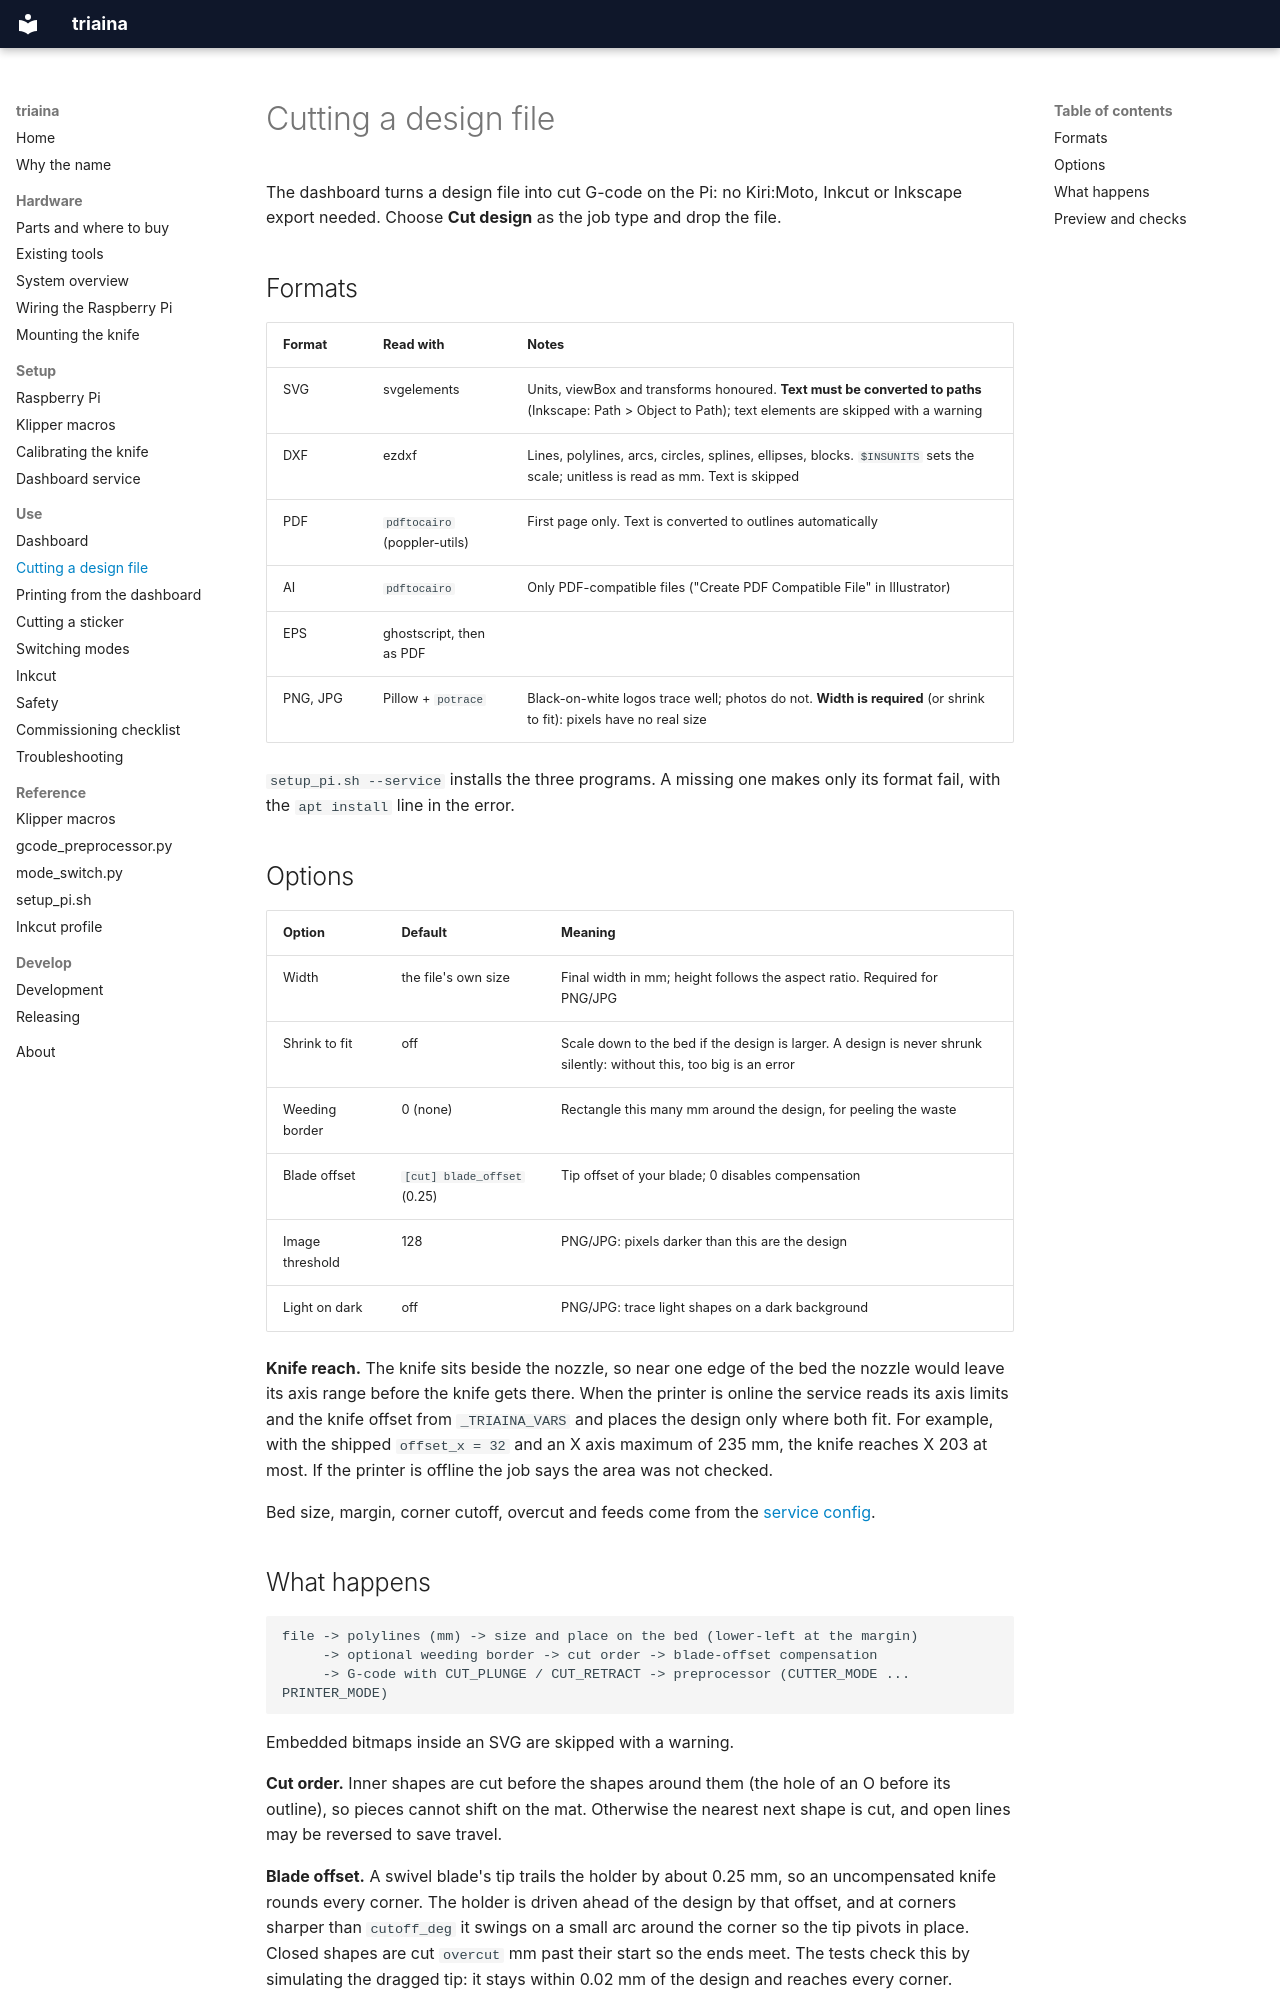

repository: nikolareljin/triaina · page: use/designs/index.html · generator: mkdocs

# Cutting a design file

The dashboard turns a design file into cut G-code on the Pi: no Kiri:Moto,
Inkcut or Inkscape export needed. Choose **Cut design** as the job type and drop
the file.

## Formats

| Format | Read with | Notes |
|---|---|---|
| SVG | svgelements | Units, viewBox and transforms honoured. **Text must be converted to paths** (Inkscape: Path > Object to Path); text elements are skipped with a warning |
| DXF | ezdxf | Lines, polylines, arcs, circles, splines, ellipses, blocks. `$INSUNITS` sets the scale; unitless is read as mm. Text is skipped |
| PDF | `pdftocairo` (poppler-utils) | First page only. Text is converted to outlines automatically |
| AI | `pdftocairo` | Only PDF-compatible files ("Create PDF Compatible File" in Illustrator) |
| EPS | ghostscript, then as PDF | |
| PNG, JPG | Pillow + `potrace` | Black-on-white logos trace well; photos do not. **Width is required** (or shrink to fit): pixels have no real size |

`setup_pi.sh --service` installs the three programs. A missing one makes only
its format fail, with the `apt install` line in the error.

## Options

| Option | Default | Meaning |
|---|---|---|
| Width | the file's own size | Final width in mm; height follows the aspect ratio. Required for PNG/JPG |
| Shrink to fit | off | Scale down to the bed if the design is larger. A design is never shrunk silently: without this, too big is an error |
| Weeding border | 0 (none) | Rectangle this many mm around the design, for peeling the waste |
| Blade offset | `[cut] blade_offset` (0.25) | Tip offset of your blade; 0 disables compensation |
| Image threshold | 128 | PNG/JPG: pixels darker than this are the design |
| Light on dark | off | PNG/JPG: trace light shapes on a dark background |

**Knife reach.** The knife sits beside the nozzle, so near one edge of the bed
the nozzle would leave its axis range before the knife gets there. When the
printer is online the service reads its axis limits and the knife offset from
`_TRIAINA_VARS` and places the design only where both fit. For example, with the shipped
`offset_x = 32` and an X axis maximum of 235 mm, the knife reaches X 203 at most. If the
printer is offline the job says the area was not checked.

Bed size, margin, corner cutoff, overcut and feeds come from the
[service config](../setup/service.md#configuration).
